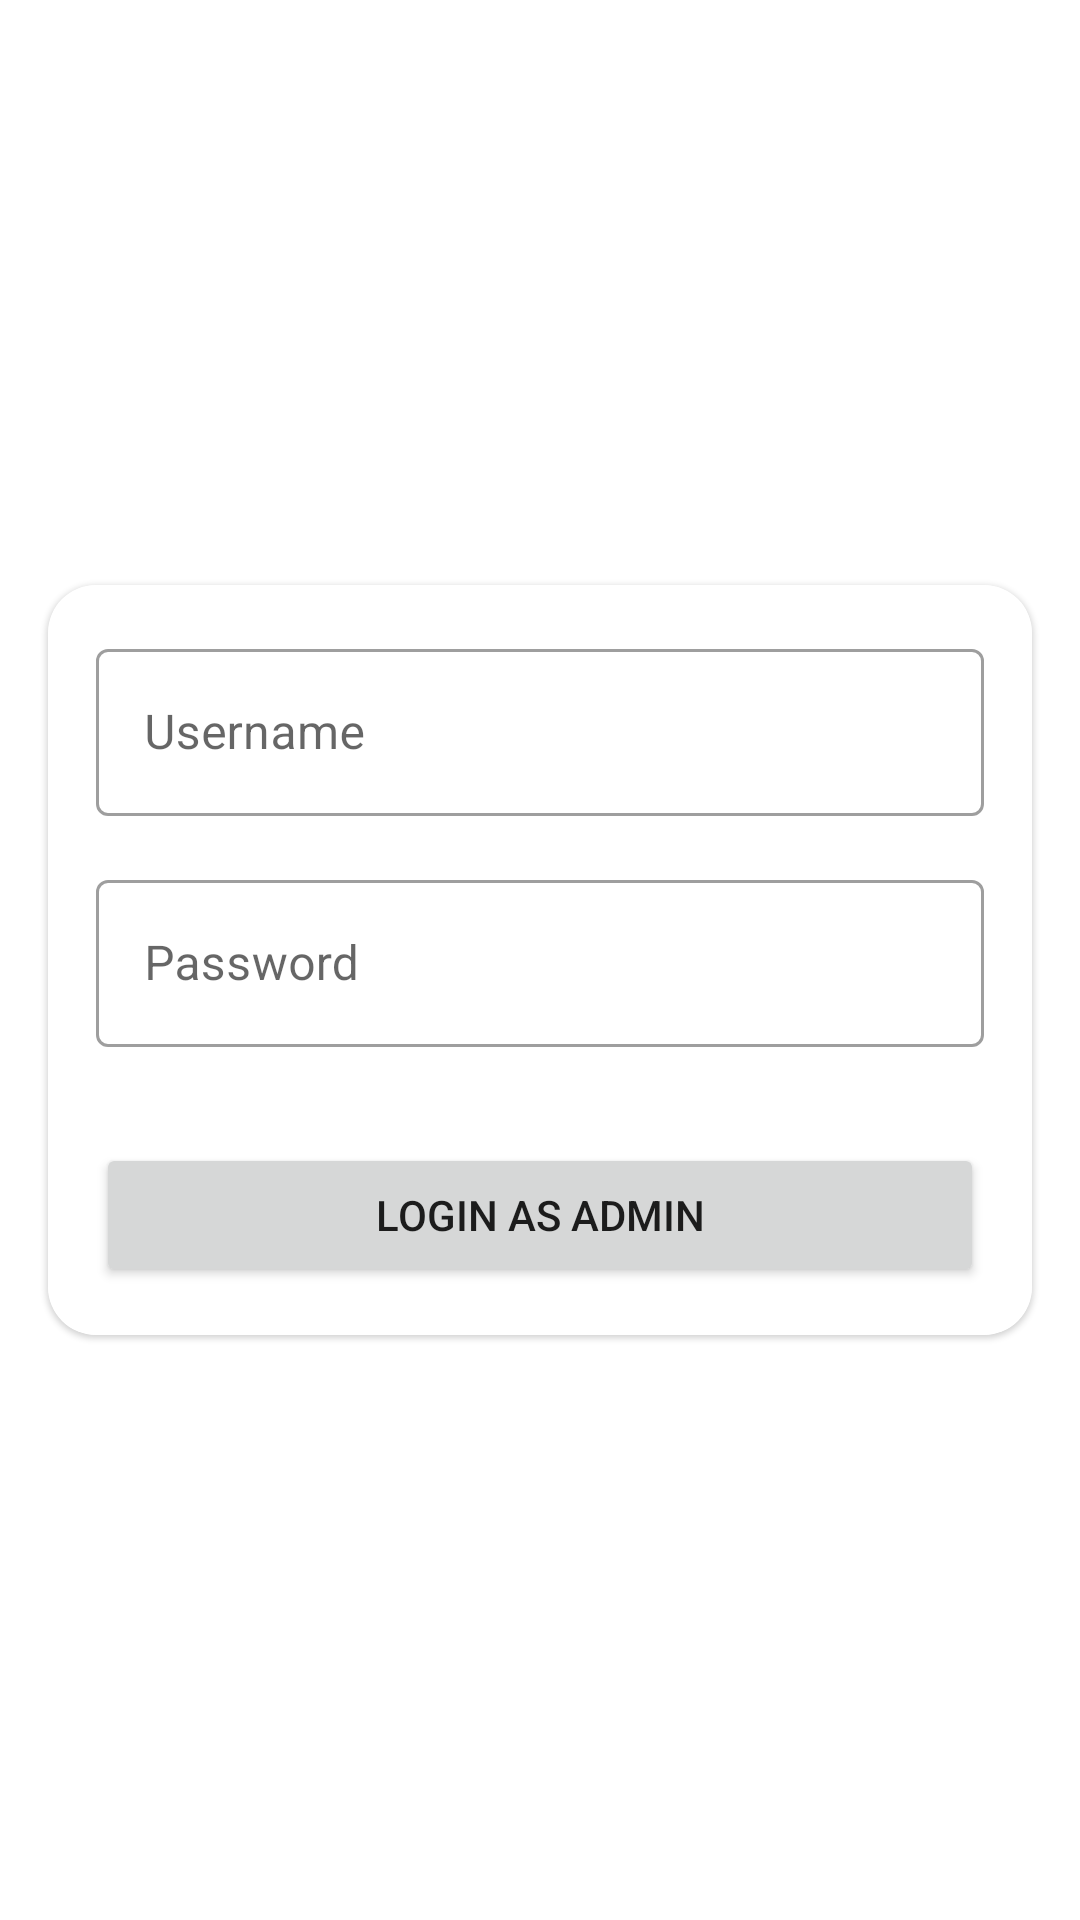

Reconstruct the res/layout file that produces this screen, plus the resources it refers to.
<!-- AndroidManifest.xml: application theme Theme.FinalProject2Kelompok4 -->
<!-- res/layout/activity_login_admin.xml -->
<?xml version="1.0" encoding="utf-8"?>
<androidx.constraintlayout.widget.ConstraintLayout xmlns:android="http://schemas.android.com/apk/res/android"
    xmlns:app="http://schemas.android.com/apk/res-auto"
    xmlns:tools="http://schemas.android.com/tools"
    android:layout_width="match_parent"
    android:layout_height="match_parent"
    tools:context=".admin.AdminLoginActivity">

    <ImageView
        android:layout_width="match_parent"
        android:layout_height="match_parent"
        android:scaleType="centerCrop"
        android:src="@drawable/login_admin_background" />

    <com.google.android.material.card.MaterialCardView
        android:layout_width="match_parent"
        android:layout_height="wrap_content"
        android:layout_marginStart="16dp"
        android:layout_marginEnd="16dp"
        app:cardCornerRadius="16dp"
        app:layout_constraintBottom_toBottomOf="parent"
        app:layout_constraintTop_toTopOf="parent">

        <androidx.constraintlayout.widget.ConstraintLayout
            android:layout_width="match_parent"
            android:background="@color/white"
            android:layout_height="match_parent">

            <com.google.android.material.textfield.TextInputLayout
                android:id="@+id/til_admin_username"
                android:layout_width="match_parent"
                android:layout_height="wrap_content"
                style="@style/Widget.MaterialComponents.TextInputLayout.OutlinedBox"
                android:layout_marginStart="16dp"
                android:padding="0dp"
                android:layout_marginTop="16dp"
                android:layout_marginEnd="16dp"
                app:layout_constraintTop_toTopOf="parent">
                <com.google.android.material.textfield.TextInputEditText
                    android:layout_width="match_parent"
                    android:layout_height="wrap_content"
                    android:id="@+id/et_admin_username"
                    android:hint="Username"/>

            </com.google.android.material.textfield.TextInputLayout>

            <com.google.android.material.textfield.TextInputLayout
                android:id="@+id/til_admin_password"
                android:layout_width="match_parent"
                android:layout_height="wrap_content"
                style="@style/Widget.MaterialComponents.TextInputLayout.OutlinedBox"
                android:layout_marginStart="16dp"
                android:layout_marginTop="16dp"
                android:padding="0dp"
                android:layout_marginEnd="16dp"
                app:layout_constraintTop_toBottomOf="@id/til_admin_username">
                <com.google.android.material.textfield.TextInputEditText
                    android:layout_width="match_parent"
                    android:layout_height="wrap_content"
                    android:id="@+id/et_admin_password"
                    android:hint="Password"/>

            </com.google.android.material.textfield.TextInputLayout>

            <Button
                android:id="@+id/btn_admin_login"
                android:layout_width="match_parent"
                android:layout_height="wrap_content"
                android:layout_marginStart="16dp"
                android:layout_marginTop="32dp"
                android:layout_marginEnd="16dp"
                android:layout_marginBottom="16dp"
                android:text="Login as Admin"
                app:layout_constraintBottom_toBottomOf="parent"
                app:layout_constraintTop_toBottomOf="@id/til_admin_password" />
        </androidx.constraintlayout.widget.ConstraintLayout>
    </com.google.android.material.card.MaterialCardView>


    <TextView
        android:layout_width="wrap_content"
        android:layout_height="wrap_content"
        android:layout_marginBottom="16dp"
        android:text="We Wish You a Happy Working Day"
        android:textColor="@color/white"
        android:textStyle="bold"
        app:layout_constraintBottom_toBottomOf="parent"
        app:layout_constraintEnd_toEndOf="parent"
        app:layout_constraintStart_toStartOf="parent" />
</androidx.constraintlayout.widget.ConstraintLayout>
<!-- resources referenced by this layout -->
<resources>
  <style name="Theme.FinalProject2Kelompok4" parent="Theme.MaterialComponents.DayNight.DarkActionBar">
          
          <item name="colorPrimary">@color/purple_500</item>
          <item name="colorPrimaryDark">@color/purple_700</item>
          <item name="colorAccent">@color/teal_200</item>
          
      </style>
  <!-- not gathered from this repository: default colours our renderer supplied (Android Studio template values) -->
  <color name="purple_500">#FF6200EE</color>
  <color name="purple_700">#FF3700B3</color>
  <color name="teal_200">#FF03DAC5</color>
  <color name="white">#FFFFFFFF</color>
</resources>
